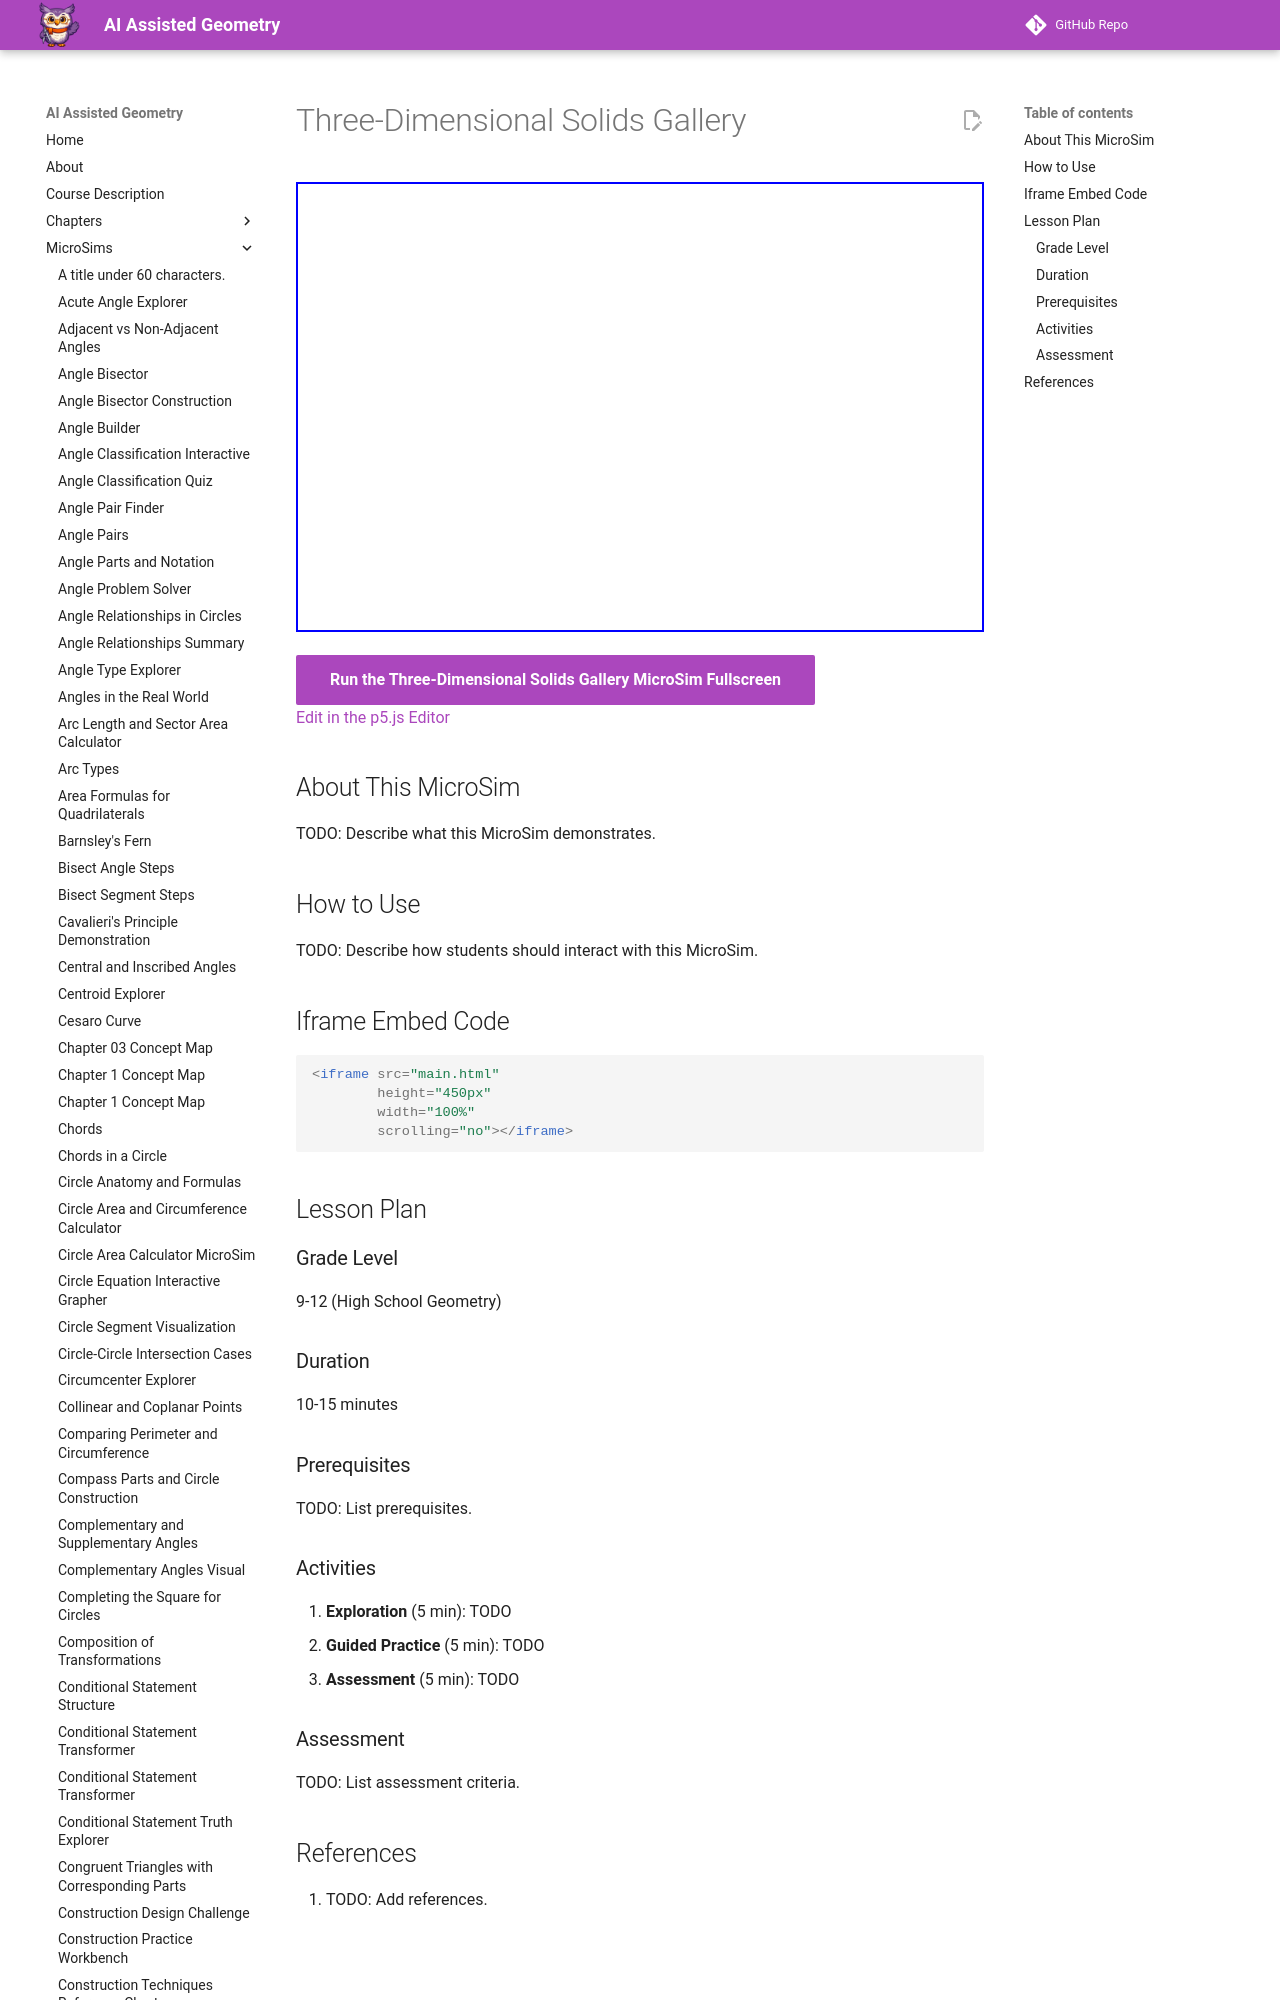

repository: dmccreary/geometry-course · page: sims/three-dimensional-solids-gallery/index.html · generator: mkdocs

---
title: Three-Dimensional Solids Gallery
description: Interactive p5.js MicroSim for three-dimensional solids gallery.
image: /sims/three-dimensional-solids-gallery/three-dimensional-solids-gallery.png
og:image: /sims/three-dimensional-solids-gallery/three-dimensional-solids-gallery.png
twitter:image: /sims/three-dimensional-solids-gallery/three-dimensional-solids-gallery.png
social:
   cards: false
quality_score: 0
---
